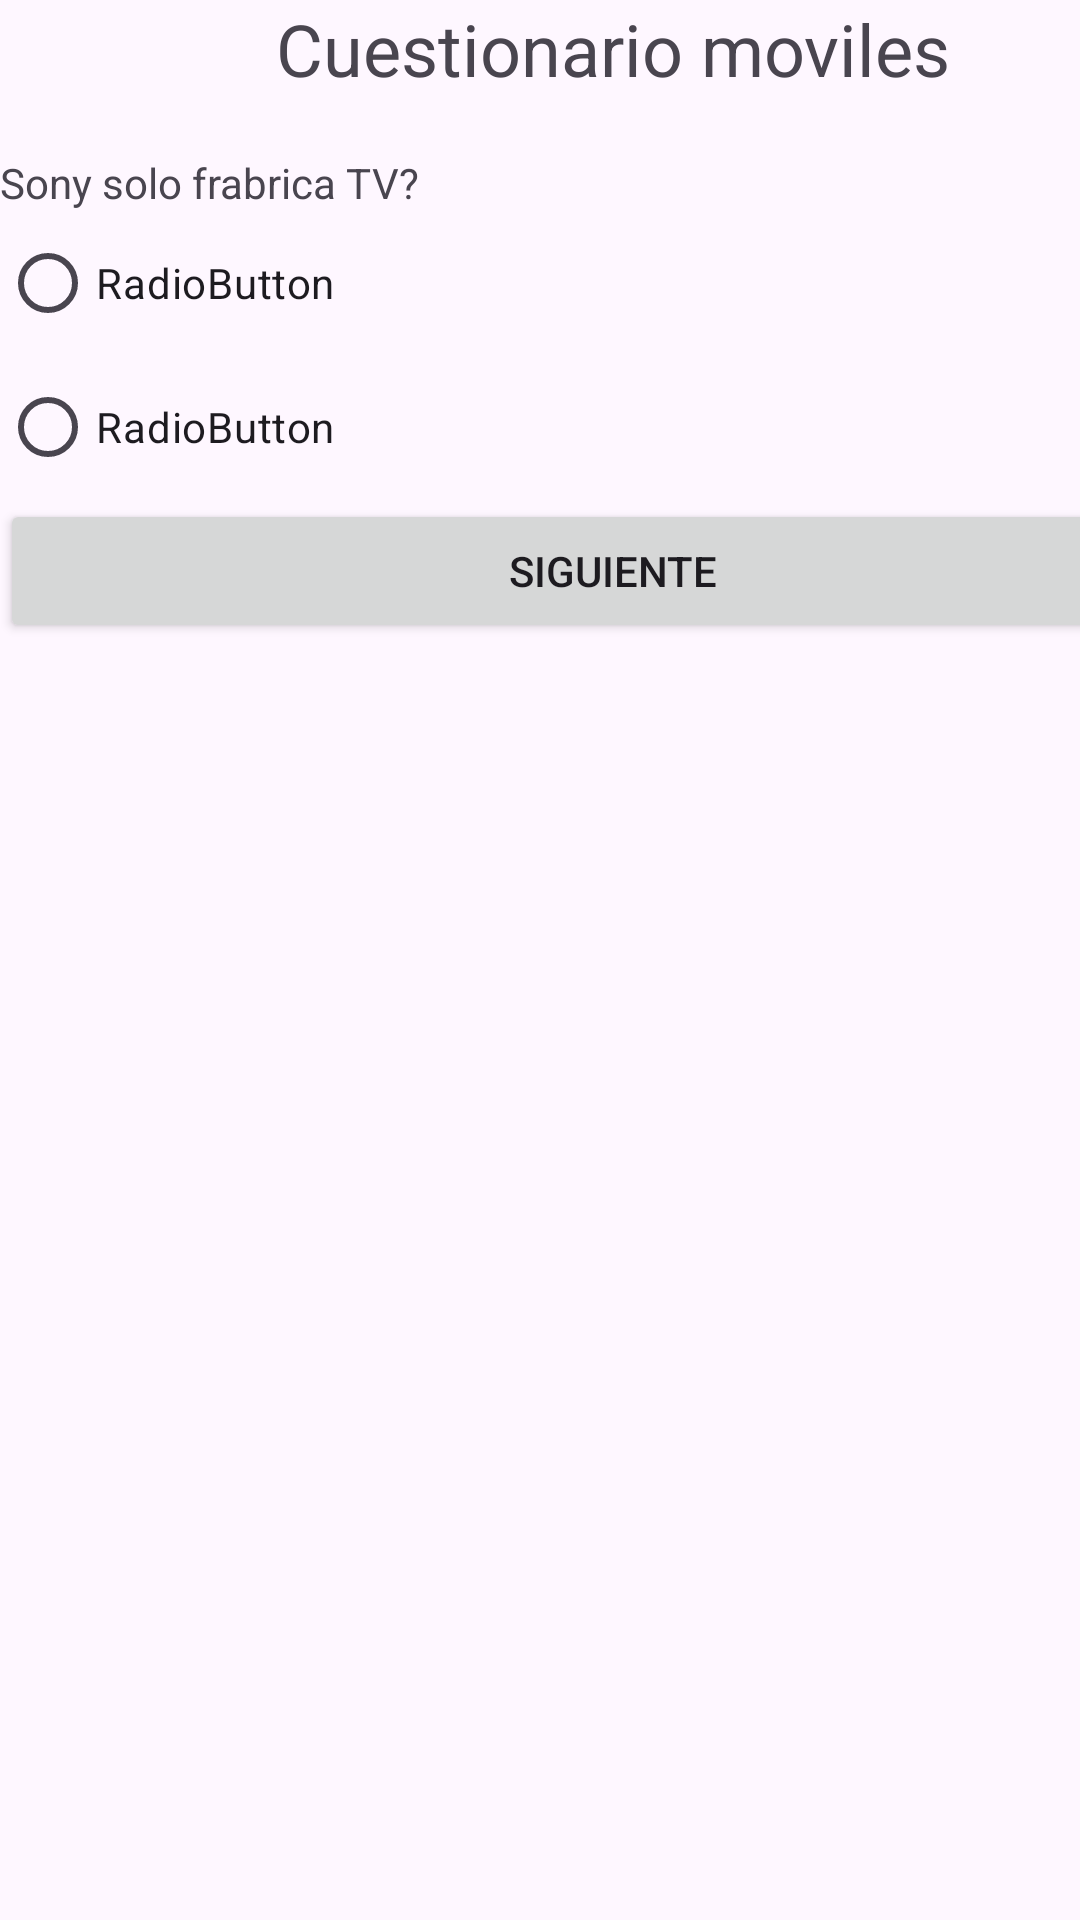

Layout XML and referenced resources for this Android screen:
<!-- AndroidManifest.xml: application theme Theme.APP_CALIFICACIONES -->
<!-- res/layout/activity_form_movil4.xml -->
<?xml version="1.0" encoding="utf-8"?>
<androidx.constraintlayout.widget.ConstraintLayout xmlns:android="http://schemas.android.com/apk/res/android"
    xmlns:app="http://schemas.android.com/apk/res-auto"
    xmlns:tools="http://schemas.android.com/tools"
    android:id="@+id/main"
    android:layout_width="match_parent"
    android:layout_height="match_parent"
    tools:context=".formMovil4">

    <LinearLayout
        android:layout_width="409dp"
        android:layout_height="729dp"
        android:orientation="vertical"
        tools:layout_editor_absoluteX="1dp"
        tools:layout_editor_absoluteY="1dp">

        <TextView
            android:id="@+id/textView33"
            android:layout_width="match_parent"
            android:layout_height="wrap_content"
            android:text="Cuestionario moviles"
            android:textAlignment="center"
            android:textSize="24sp" />

        <TextView
            android:id="@+id/textView34"
            android:layout_width="match_parent"
            android:layout_height="wrap_content" />

        <TextView
            android:id="@+id/textView35"
            android:layout_width="match_parent"
            android:layout_height="wrap_content"
            android:text="Sony solo frabrica TV?" />

        <RadioGroup
            android:layout_width="match_parent"
            android:layout_height="wrap_content">

            <RadioButton
                android:id="@+id/radioButton27"
                android:layout_width="match_parent"
                android:layout_height="wrap_content"
                android:text="RadioButton" />

            <RadioButton
                android:id="@+id/radioButton28"
                android:layout_width="match_parent"
                android:layout_height="wrap_content"
                android:text="RadioButton" />

        </RadioGroup>

        <Button
            android:id="@+id/btn_mov4"
            android:layout_width="match_parent"
            android:layout_height="wrap_content"
            android:text="Siguiente" />
    </LinearLayout>
</androidx.constraintlayout.widget.ConstraintLayout>
<!-- resources referenced by this layout -->
<resources>
  <style name="Theme.APP_CALIFICACIONES" parent="Base.Theme.APP_CALIFICACIONES" />
  <style name="Base.Theme.APP_CALIFICACIONES" parent="Theme.Material3.DayNight.NoActionBar">
          
          
      </style>
</resources>
